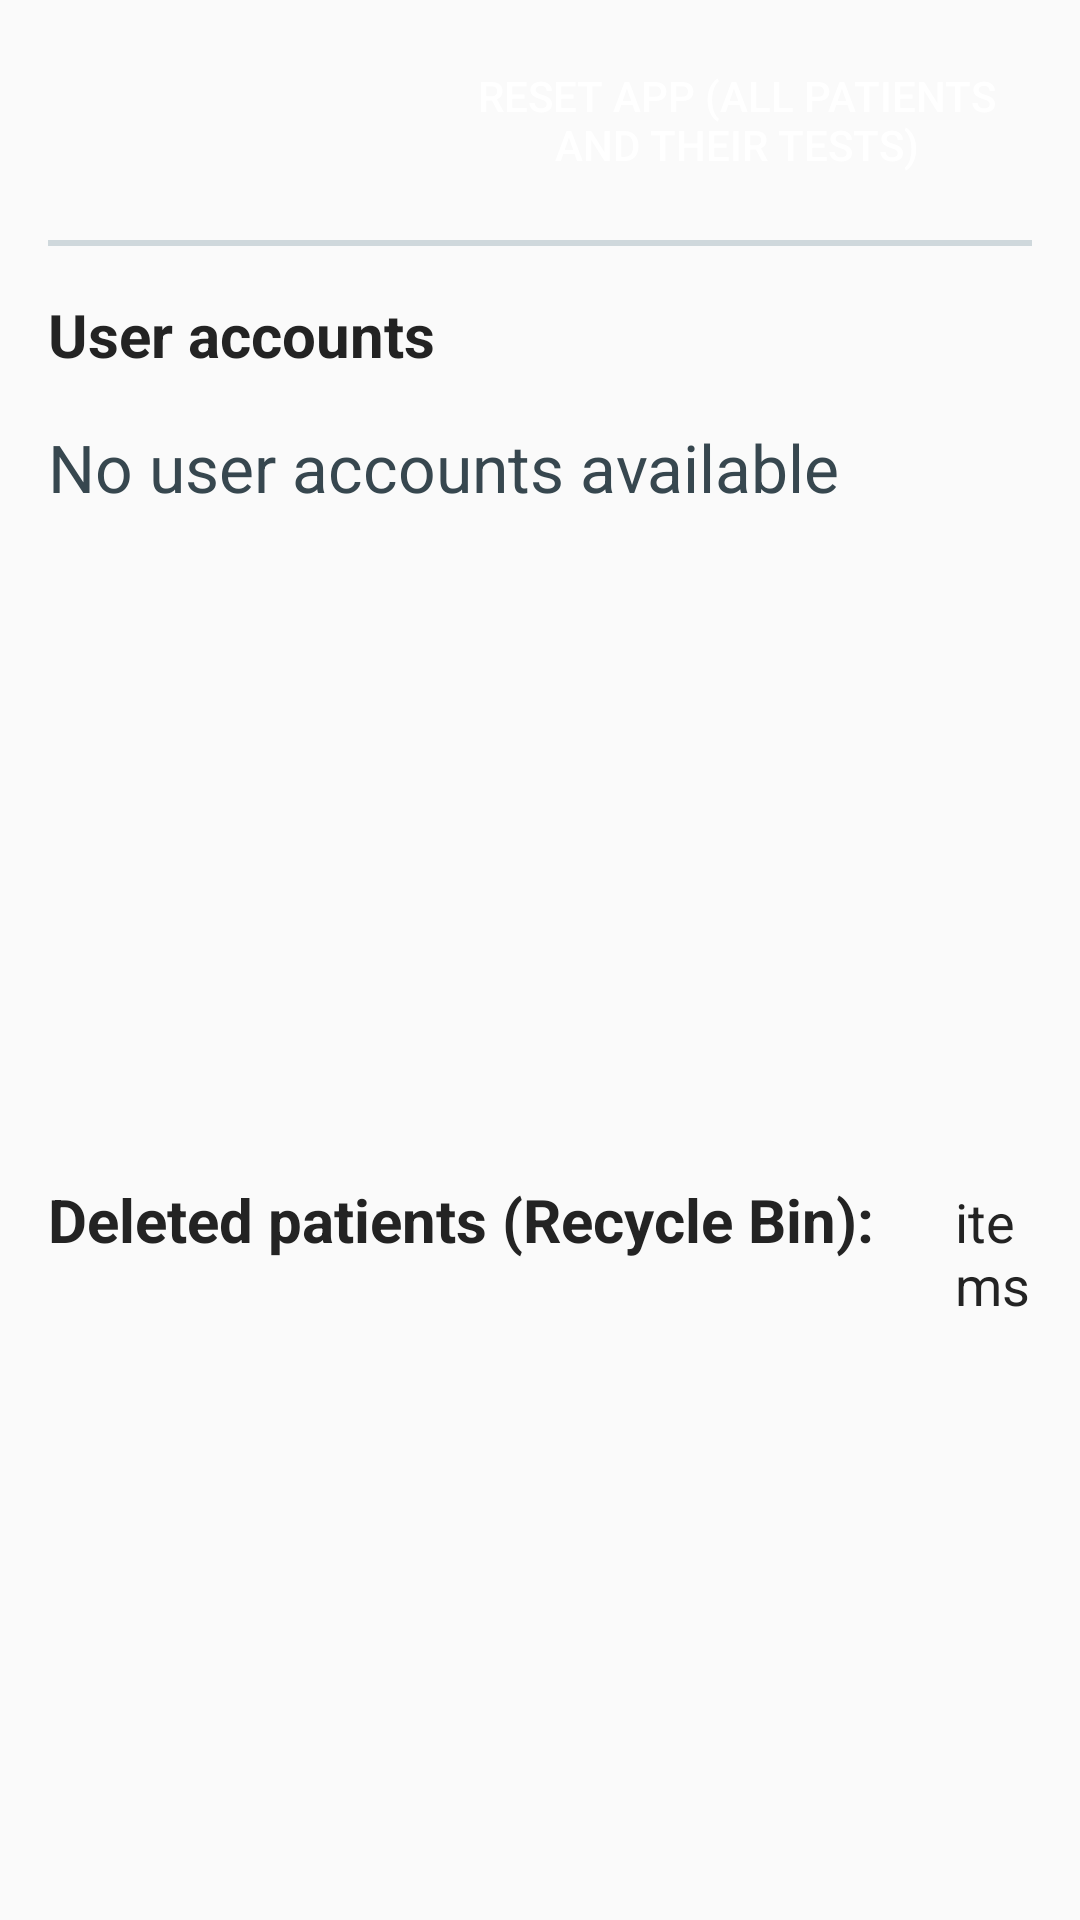

Reconstruct the res/layout file that produces this screen, plus the resources it refers to.
<!-- AndroidManifest.xml: application theme AppTheme -->
<!-- res/layout/activity_admin.xml -->
<?xml version="1.0" encoding="utf-8"?>
<layout xmlns:android="http://schemas.android.com/apk/res/android"
    xmlns:tools="http://schemas.android.com/tools">

    <LinearLayout
        android:id="@+id/layout_admin_activity"
        android:layout_width="match_parent"
        android:layout_height="match_parent"
        android:orientation="vertical"
        android:padding="16dp"
        tools:context="com.pbluedotsoft.atapp.AdminActivity">

        <LinearLayout
            android:layout_width="match_parent"
            android:layout_height="wrap_content">

            <Button
                android:id="@+id/btn_logout"
                android:layout_width="0dp"
                android:layout_height="wrap_content"
                android:layout_weight="2"
                android:background="@drawable/button_logout"
                android:text="Log out"
                android:visibility="gone" />

            <TextView
                android:layout_width="0dp"
                android:layout_height="wrap_content"
                android:layout_weight="4" />

            <Button
                android:id="@+id/btn_reset_app"
                android:layout_width="0dp"
                android:layout_height="wrap_content"
                android:layout_weight="6"
                android:background="@drawable/button_reset_app"
                android:text="RESET APP (all patients and their tests)"
                android:textColor="@android:color/white" />
        </LinearLayout>

        
        <View
            android:layout_width="match_parent"
            android:layout_height="2dp"
            android:layout_marginTop="16dp"
            android:background="@color/blue_grey_100" />

        <LinearLayout
            android:layout_width="wrap_content"
            android:layout_height="match_parent"
            android:orientation="vertical">

            <LinearLayout
                android:layout_width="match_parent"
                android:layout_height="0dp"
                android:layout_marginTop="16dp"
                android:layout_weight="50"
                android:orientation="vertical">

                <TextView
                    style="@style/TextCustomLarge"
                    android:layout_width="match_parent"
                    android:layout_height="wrap_content"
                    android:text="User accounts" />

                
                <RelativeLayout
                    android:id="@+id/listview_users_empty"
                    android:layout_width="wrap_content"
                    android:layout_height="wrap_content">

                    <TextView
                        android:layout_width="wrap_content"
                        android:layout_height="wrap_content"
                        android:layout_centerInParent="true"
                        android:paddingTop="16dp"
                        android:text="No user accounts available"
                        android:textAppearance="?android:textAppearanceLarge"
                        android:textColor="@color/blue_grey_800" />
                </RelativeLayout>

                <ListView
                    android:id="@+id/listview_users"
                    android:layout_width="match_parent"
                    android:layout_height="wrap_content"
                    android:layout_marginTop="32dp"
                    android:fadeScrollbars="false" />
            </LinearLayout>

            <LinearLayout
                android:layout_width="match_parent"
                android:layout_height="0dp"
                android:layout_weight="50"
                android:orientation="vertical">

                <LinearLayout
                    android:layout_width="match_parent"
                    android:layout_height="wrap_content"
                    android:layout_marginTop="32dp">

                    <TextView
                        style="@style/TextCustomLarge"
                        android:layout_width="wrap_content"
                        android:layout_height="wrap_content"
                        android:text="Deleted patients (Recycle Bin): " />

                    <TextView
                        android:id="@+id/tv_patients_counter"
                        style="@style/TextCustomNormal"
                        android:layout_width="wrap_content"
                        android:layout_height="wrap_content"
                        android:layout_marginStart="6dp"
                        android:textColor="@android:color/holo_red_light"
                        tools:text="10" />

                    <TextView
                        style="@style/TextCustomNormal"
                        android:layout_width="wrap_content"
                        android:layout_height="wrap_content"
                        android:layout_marginStart="16dp"
                        android:text="items" />
                </LinearLayout>

                <ListView
                    android:id="@+id/listview_patients"
                    android:layout_width="match_parent"
                    android:layout_height="wrap_content"
                    android:layout_marginTop="32dp"
                    android:fadeScrollbars="false" />
            </LinearLayout>
        </LinearLayout>
    </LinearLayout>
</layout>
<!-- resources referenced by this layout -->
<resources>
  <color name="blue_grey_100">#CFD8DC</color>
  <color name="blue_grey_800">#37474F</color>
  <style name="TextCustomLarge" parent="TextAppearance.AppCompat.Large">
          
          <item name="android:textSize">20sp</item>
          <item name="android:textColor">@color/textColor</item>
          <item name="android:textStyle">bold</item>
      </style>
  <style name="TextCustomNormal" parent="TextAppearance.AppCompat.Medium">
          
          <item name="android:textSize">18sp</item>
          <item name="android:textColor">@color/textColor</item>
      </style>
  <style name="AppTheme" parent="Theme.AppCompat.Light.DarkActionBar">
          
          <item name="colorPrimary">@color/colorPrimary</item>
          <item name="colorPrimaryDark">@color/colorPrimaryDark</item>
          <item name="colorAccent">@color/colorAccent</item>
      </style>
  <color name="textColor">#232323</color>
  <color name="colorPrimary">#181f23</color>
  <color name="colorPrimaryDark">#000000</color>
  <color name="colorAccent">@color/indigo_500</color>
  <color name="indigo_500">#3F51B5</color>
</resources>
